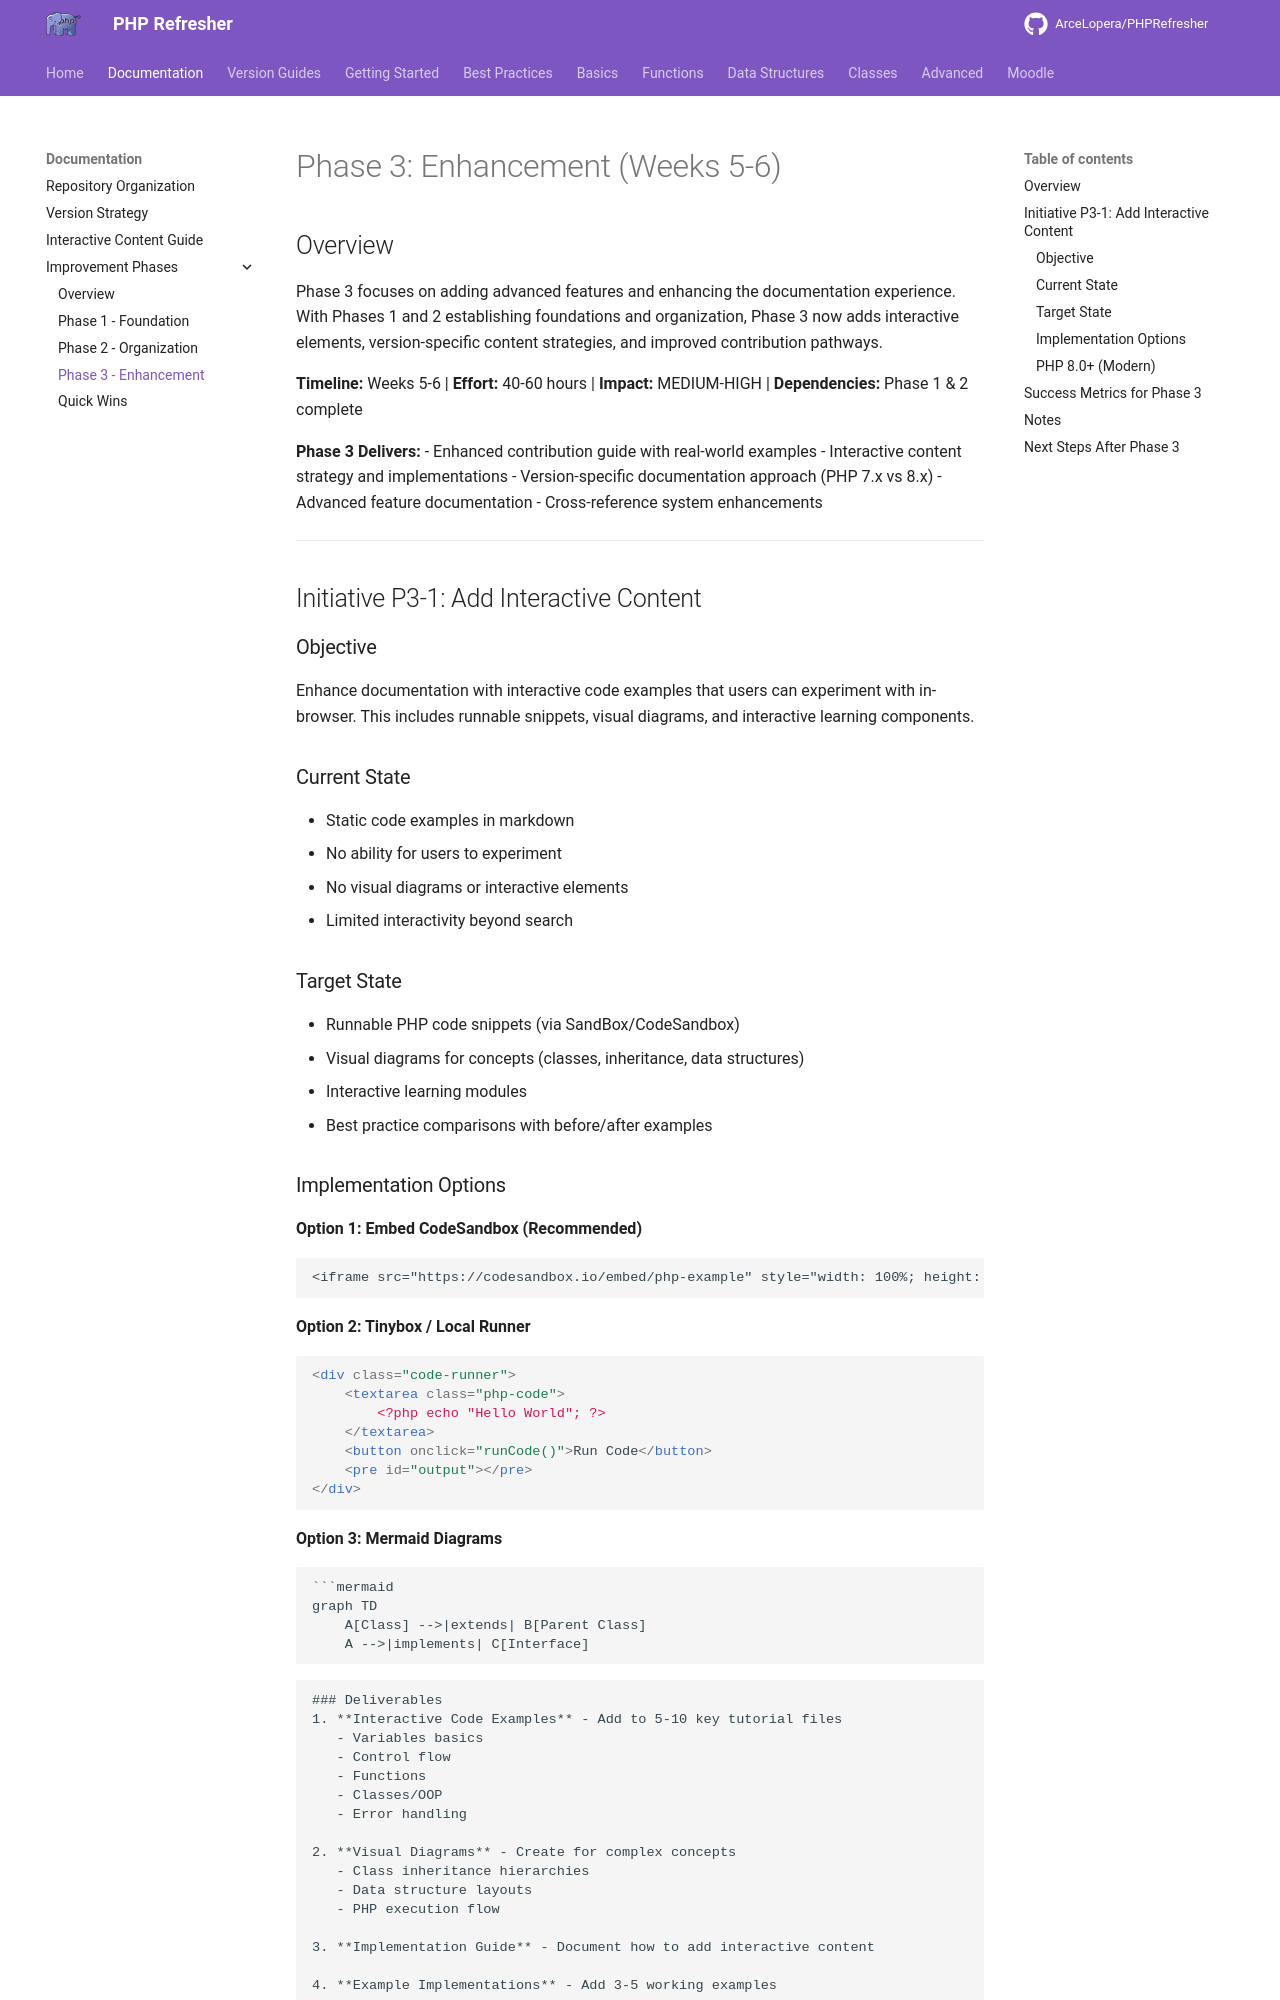

repository: ArceLopera/PHPRefresher · page: IMPROVEMENT-PHASES/PHASE-3-ENHANCEMENT/index.html · generator: mkdocs

# Phase 3: Enhancement (Weeks 5-6)

## Overview
Phase 3 focuses on adding advanced features and enhancing the documentation experience. With Phases 1 and 2 establishing foundations and organization, Phase 3 now adds interactive elements, version-specific content strategies, and improved contribution pathways.

**Timeline:** Weeks 5-6 | **Effort:** 40-60 hours | **Impact:** MEDIUM-HIGH | **Dependencies:** Phase 1 & 2 complete

**Phase 3 Delivers:**
- Enhanced contribution guide with real-world examples
- Interactive content strategy and implementations
- Version-specific documentation approach (PHP 7.x vs 8.x)
- Advanced feature documentation
- Cross-reference system enhancements

---

## Initiative P3-1: Add Interactive Content

### Objective
Enhance documentation with interactive code examples that users can experiment with in-browser. This includes runnable snippets, visual diagrams, and interactive learning components.

### Current State
- Static code examples in markdown
- No ability for users to experiment
- No visual diagrams or interactive elements
- Limited interactivity beyond search

### Target State
- Runnable PHP code snippets (via SandBox/CodeSandbox)
- Visual diagrams for concepts (classes, inheritance, data structures)
- Interactive learning modules
- Best practice comparisons with before/after examples

### Implementation Options

**Option 1: Embed CodeSandbox (Recommended)**
```markdown
<iframe src="https://codesandbox.io/embed/php-example" style="width: 100%; height: 500px;"></iframe>
```

**Option 2: Tinybox / Local Runner**
```html
<div class="code-runner">
    <textarea class="php-code">
        <?php echo "Hello World"; ?>
    </textarea>
    <button onclick="runCode()">Run Code</button>
    <pre id="output"></pre>
</div>
```

**Option 3: Mermaid Diagrams**
```markdown
```mermaid
graph TD
    A[Class] -->|extends| B[Parent Class]
    A -->|implements| C[Interface]
```
```

### Deliverables
1. **Interactive Code Examples** - Add to 5-10 key tutorial files
   - Variables basics
   - Control flow
   - Functions
   - Classes/OOP
   - Error handling

2. **Visual Diagrams** - Create for complex concepts
   - Class inheritance hierarchies
   - Data structure layouts
   - PHP execution flow

3. **Implementation Guide** - Document how to add interactive content

4. **Example Implementations** - Add 3-5 working examples
